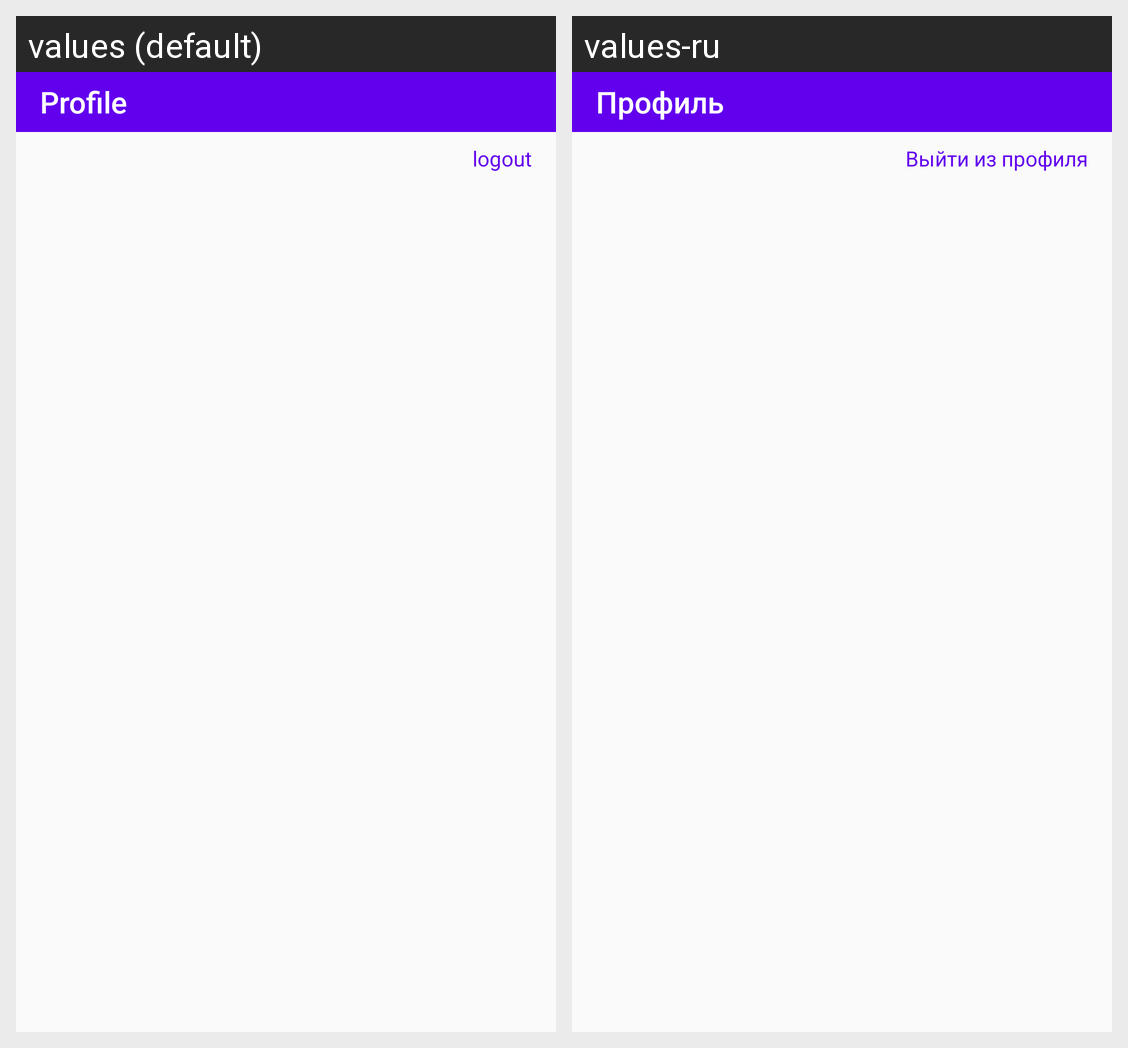

For this localized Android screen grid, give each drawn string resource with its value in every locale shown.
Android screen res/layout/fragment_profile.xml rendered under 2 locales, left to right: values (default), values-ru. Device: Nexus 5 (rendered at 1080×1920; each locale shown at half size, 540×960, under a caption strip naming it); theme Theme.PhotoHub.
Strings drawn on this screen, with the default value and each locale's value (text and hints the layout hard-codes, and strings that could not be matched under every locale, appear in the picture but are not listed):

title_profile_settings
  values: Profile
  values-ru: Профиль

logout
  values: logout
  values-ru: Выйти из профиля
